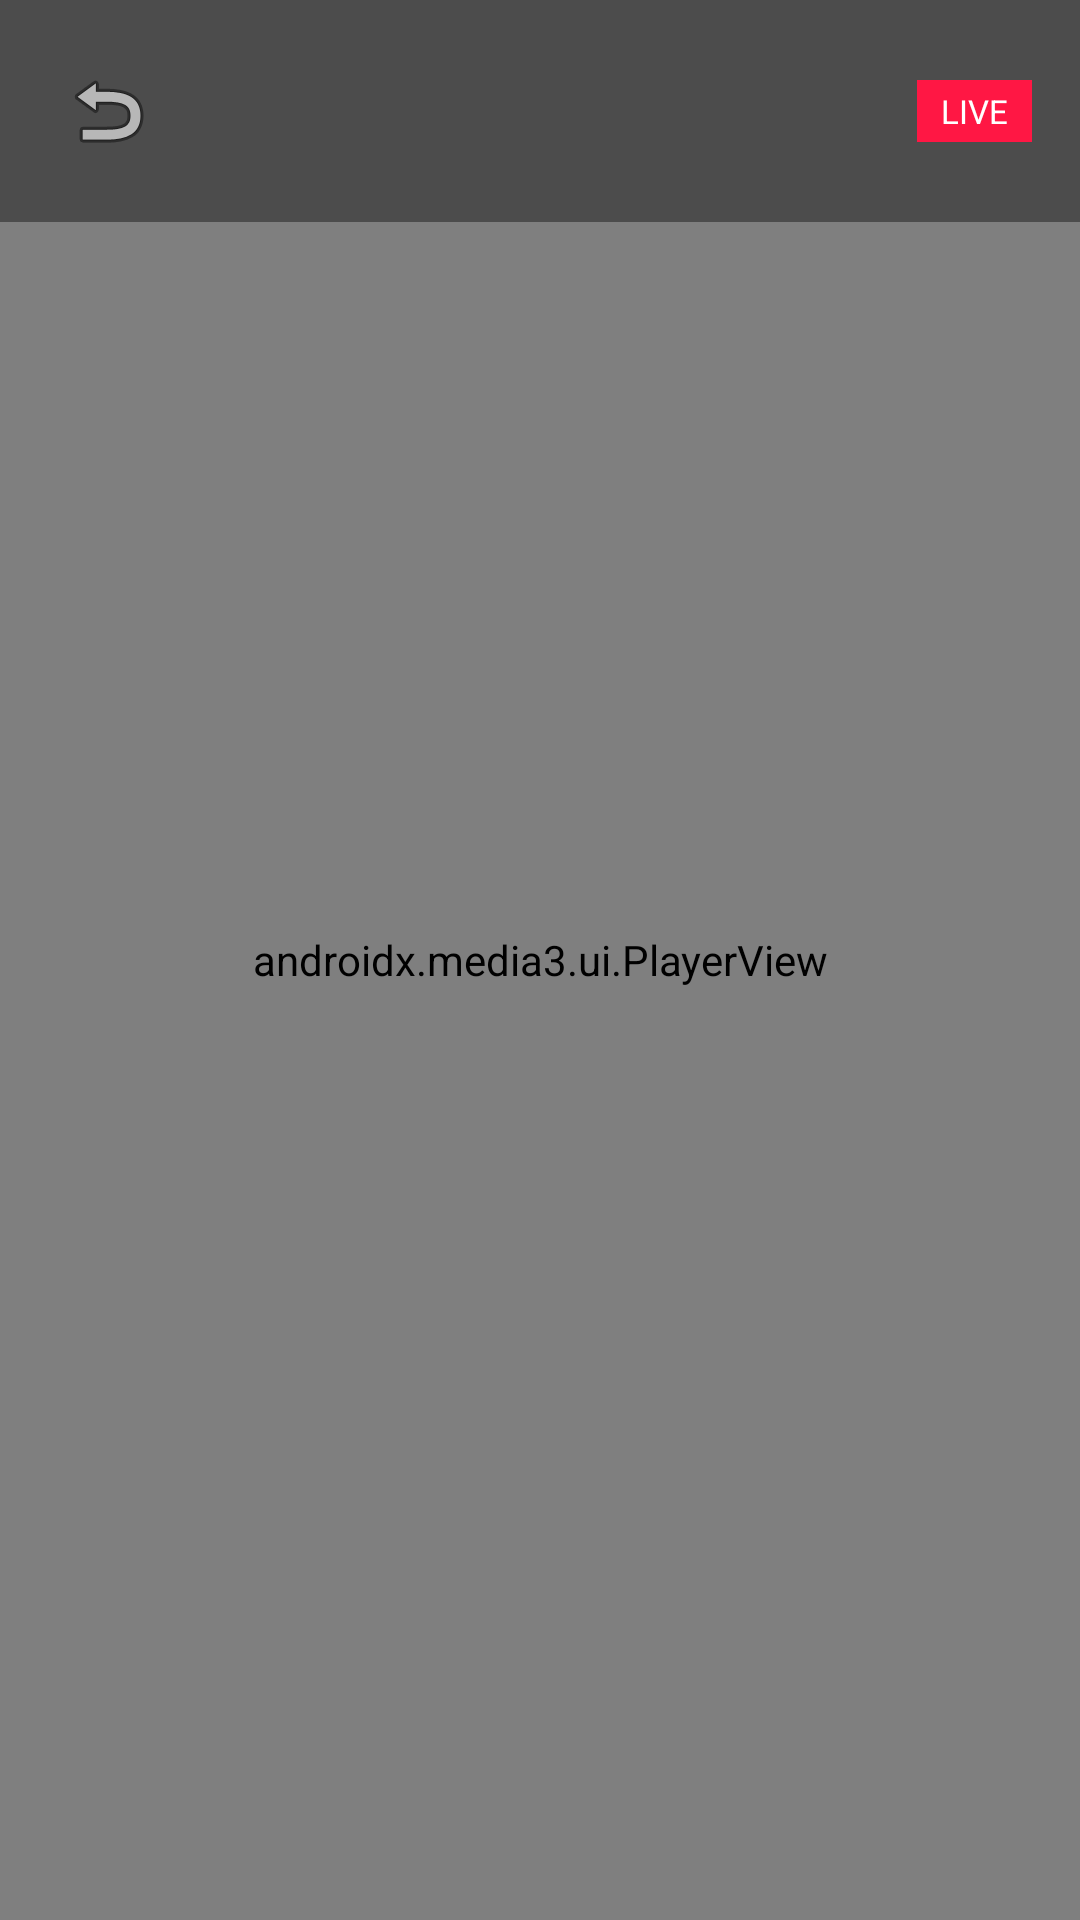

This screen was rendered from an Android layout file. Write that file and the resources it references.
<!-- AndroidManifest.xml: activity theme Theme.IPTVAutoCombine.Player -->
<!-- res/layout/activity_player.xml -->
<?xml version="1.0" encoding="utf-8"?>
<FrameLayout
    xmlns:android="http://schemas.android.com/apk/res/android"
    xmlns:app="http://schemas.android.com/apk/res-auto"
    android:layout_width="match_parent"
    android:layout_height="match_parent"
    android:background="@color/player_background">

    
    <androidx.media3.ui.PlayerView
        android:id="@+id/player_view"
        android:layout_width="match_parent"
        android:layout_height="match_parent"
        app:show_buffering="when_playing"
        app:use_controller="true"
        app:resize_mode="fit"
        app:controller_layout_id="@layout/exo_player_control_view" />

    
    <LinearLayout
        android:id="@+id/player_top_bar"
        android:layout_width="match_parent"
        android:layout_height="wrap_content"
        android:orientation="horizontal"
        android:gravity="center_vertical"
        android:padding="16dp"
        android:background="#66000000">

        <ImageButton
            android:id="@+id/back_button"
            android:layout_width="40dp"
            android:layout_height="40dp"
            android:background="?attr/selectableItemBackgroundBorderless"
            android:src="@android:drawable/ic_menu_revert"
            android:contentDescription="@string/close"
            android:padding="8dp" />

        <LinearLayout
            android:layout_width="0dp"
            android:layout_height="wrap_content"
            android:layout_weight="1"
            android:orientation="vertical"
            android:layout_marginStart="12dp">

            <TextView
                android:id="@+id/player_channel_name"
                android:layout_width="wrap_content"
                android:layout_height="wrap_content"
                android:textColor="@color/text_primary"
                android:textSize="18sp"
                android:fontFamily="sans-serif-medium"
                android:maxLines="1"
                android:ellipsize="end" />

            <TextView
                android:id="@+id/player_channel_group"
                android:layout_width="wrap_content"
                android:layout_height="wrap_content"
                android:textColor="@color/text_secondary"
                android:textSize="13sp"
                android:maxLines="1"
                android:ellipsize="end" />
        </LinearLayout>

        
        <TextView
            android:id="@+id/live_badge"
            android:layout_width="wrap_content"
            android:layout_height="wrap_content"
            android:text="@string/player_live"
            android:textColor="@color/text_primary"
            android:textSize="11sp"
            android:fontFamily="sans-serif-bold"
            android:background="@color/live_badge"
            android:paddingHorizontal="8dp"
            android:paddingVertical="3dp" />
    </LinearLayout>

    
    <FrameLayout
        android:id="@+id/player_loading"
        android:layout_width="match_parent"
        android:layout_height="match_parent"
        android:background="#99000000"
        android:visibility="gone">

        <ProgressBar
            android:layout_width="64dp"
            android:layout_height="64dp"
            android:layout_gravity="center"
            android:indeterminateTint="@color/md_theme_primary" />
    </FrameLayout>

    
    <LinearLayout
        android:id="@+id/player_error_layout"
        android:layout_width="match_parent"
        android:layout_height="match_parent"
        android:orientation="vertical"
        android:gravity="center"
        android:background="#CC000000"
        android:visibility="gone">

        <TextView
            android:layout_width="wrap_content"
            android:layout_height="wrap_content"
            android:text="⚠️"
            android:textSize="48sp" />

        <TextView
            android:id="@+id/player_error_text"
            android:layout_width="wrap_content"
            android:layout_height="wrap_content"
            android:layout_marginTop="16dp"
            android:text="@string/player_error"
            android:textColor="@color/text_secondary"
            android:textSize="16sp"
            android:textAlignment="center" />

        <com.google.android.material.button.MaterialButton
            android:id="@+id/player_retry_button"
            android:layout_width="wrap_content"
            android:layout_height="wrap_content"
            android:layout_marginTop="16dp"
            android:text="@string/retry" />
    </LinearLayout>

</FrameLayout>
<!-- res/layout/exo_player_control_view.xml (included above) -->
<?xml version="1.0" encoding="utf-8"?>
<LinearLayout
    xmlns:android="http://schemas.android.com/apk/res/android"
    android:layout_width="match_parent"
    android:layout_height="match_parent"
    android:orientation="vertical"
    android:gravity="bottom">

    
    <LinearLayout
        android:layout_width="match_parent"
        android:layout_height="wrap_content"
        android:orientation="vertical"
        android:background="@drawable/player_overlay_gradient"
        android:padding="16dp">

        
        <androidx.media3.ui.DefaultTimeBar
            android:id="@id/exo_progress"
            android:layout_width="match_parent"
            android:layout_height="26dp"
            android:layout_marginBottom="4dp" />

        
        <LinearLayout
            android:layout_width="match_parent"
            android:layout_height="wrap_content"
            android:orientation="horizontal"
            android:gravity="center_vertical">

            <TextView
                android:id="@id/exo_position"
                android:layout_width="wrap_content"
                android:layout_height="wrap_content"
                android:textColor="@color/text_primary"
                android:textSize="12sp"
                android:fontFamily="sans-serif-medium" />

            <TextView
                android:layout_width="wrap_content"
                android:layout_height="wrap_content"
                android:text=" / "
                android:textColor="@color/text_secondary"
                android:textSize="12sp" />

            <TextView
                android:id="@id/exo_duration"
                android:layout_width="wrap_content"
                android:layout_height="wrap_content"
                android:textColor="@color/text_secondary"
                android:textSize="12sp" />

            <View
                android:layout_width="0dp"
                android:layout_height="0dp"
                android:layout_weight="1" />

            <ImageButton
                android:id="@id/exo_play_pause"
                android:layout_width="48dp"
                android:layout_height="48dp"
                android:background="?attr/selectableItemBackgroundBorderless"
                android:padding="8dp"
                android:scaleType="fitCenter" />
        </LinearLayout>
    </LinearLayout>
</LinearLayout>
<!-- resources referenced by this layout -->
<resources>
  <color name="live_badge">#FFFF1744</color>
  <color name="md_theme_primary">#FF7C4DFF</color>
  <color name="player_background">#FF000000</color>
  <color name="text_primary">#FFFFFFFF</color>
  <color name="text_secondary">#B3FFFFFF</color>
  <string name="close">Close</string>
  <string name="player_error">Unable to play this stream</string>
  <string name="player_live">LIVE</string>
  <string name="retry">Retry</string>
  <style name="Theme.IPTVAutoCombine.Player">
          <item name="android:windowFullscreen">true</item>
          <item name="android:windowContentOverlay">@null</item>
          <item name="android:colorBackground">@color/player_background</item>
          <item name="android:windowBackground">@color/player_background</item>
      </style>
</resources>
